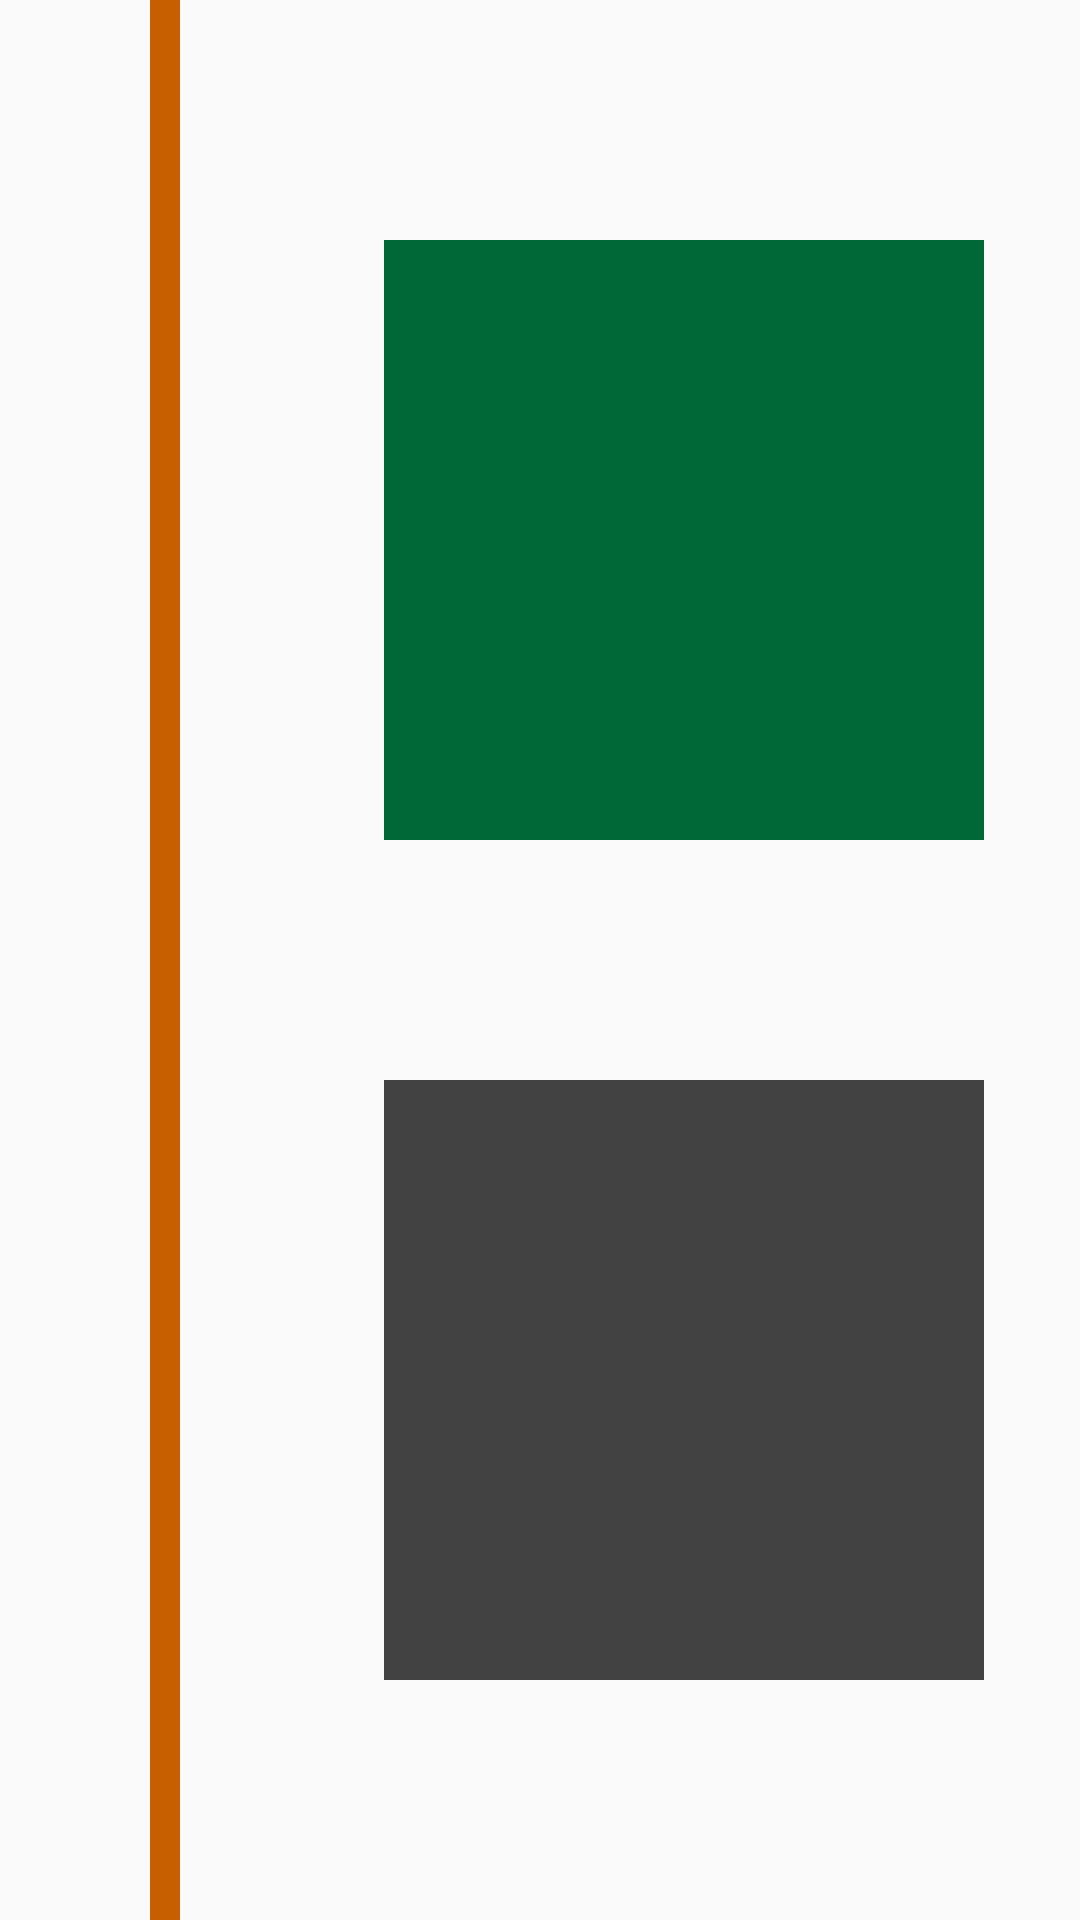

Reconstruct the res/layout file that produces this screen, plus the resources it refers to.
<!-- AndroidManifest.xml: application theme AppTheme -->
<!-- res/layout/fragment_animation.xml -->
<?xml version="1.0" encoding="utf-8"?>
<androidx.constraintlayout.widget.ConstraintLayout xmlns:android="http://schemas.android.com/apk/res/android"
    xmlns:app="http://schemas.android.com/apk/res-auto"
    xmlns:tools="http://schemas.android.com/tools"
    android:layout_width="match_parent"
    android:layout_height="match_parent">


    <ImageView
        android:id="@+id/shake_item"
        android:layout_width="10dp"
        android:layout_height="match_parent"
        android:layout_marginStart="50dp"
        android:padding="20dp"
        android:background="@color/colorAccent"
        app:layout_constraintStart_toStartOf="parent" />

    <ImageView
        android:id="@+id/zoom_in_item"
        android:layout_width="200dp"
        android:layout_height="200dp"
        app:layout_constraintBottom_toTopOf="@+id/zoom_out_item"
        app:layout_constraintEnd_toEndOf="parent"
        android:background="@color/colorPrimary"
        app:layout_constraintHorizontal_bias="0.8"
        app:layout_constraintStart_toStartOf="parent"
        app:layout_constraintTop_toTopOf="parent" />

    <ImageView
        android:id="@+id/zoom_out_item"
        android:layout_width="200dp"
        android:layout_height="200dp"
        app:layout_constraintBottom_toBottomOf="parent"
        app:layout_constraintEnd_toEndOf="parent"
        android:background="@color/cardview_dark_background"
        app:layout_constraintHorizontal_bias="0.8"
        app:layout_constraintStart_toStartOf="parent"
        app:layout_constraintTop_toBottomOf="@+id/zoom_in_item" />
</androidx.constraintlayout.widget.ConstraintLayout>
<!-- resources referenced by this layout -->
<resources>
  <color name="colorAccent">#c75f00</color>
  <color name="colorPrimary">#006837</color>
  <style name="AppTheme" parent="Theme.AppCompat.DayNight.DarkActionBar">
      
      <item name="colorPrimary">@color/colorPrimary</item>
      <item name="colorPrimaryDark">@color/colorPrimaryDark</item>
      <item name="colorAccent">@color/colorAccent</item>
    </style>
  <color name="colorPrimaryDark">#004012</color>
</resources>
